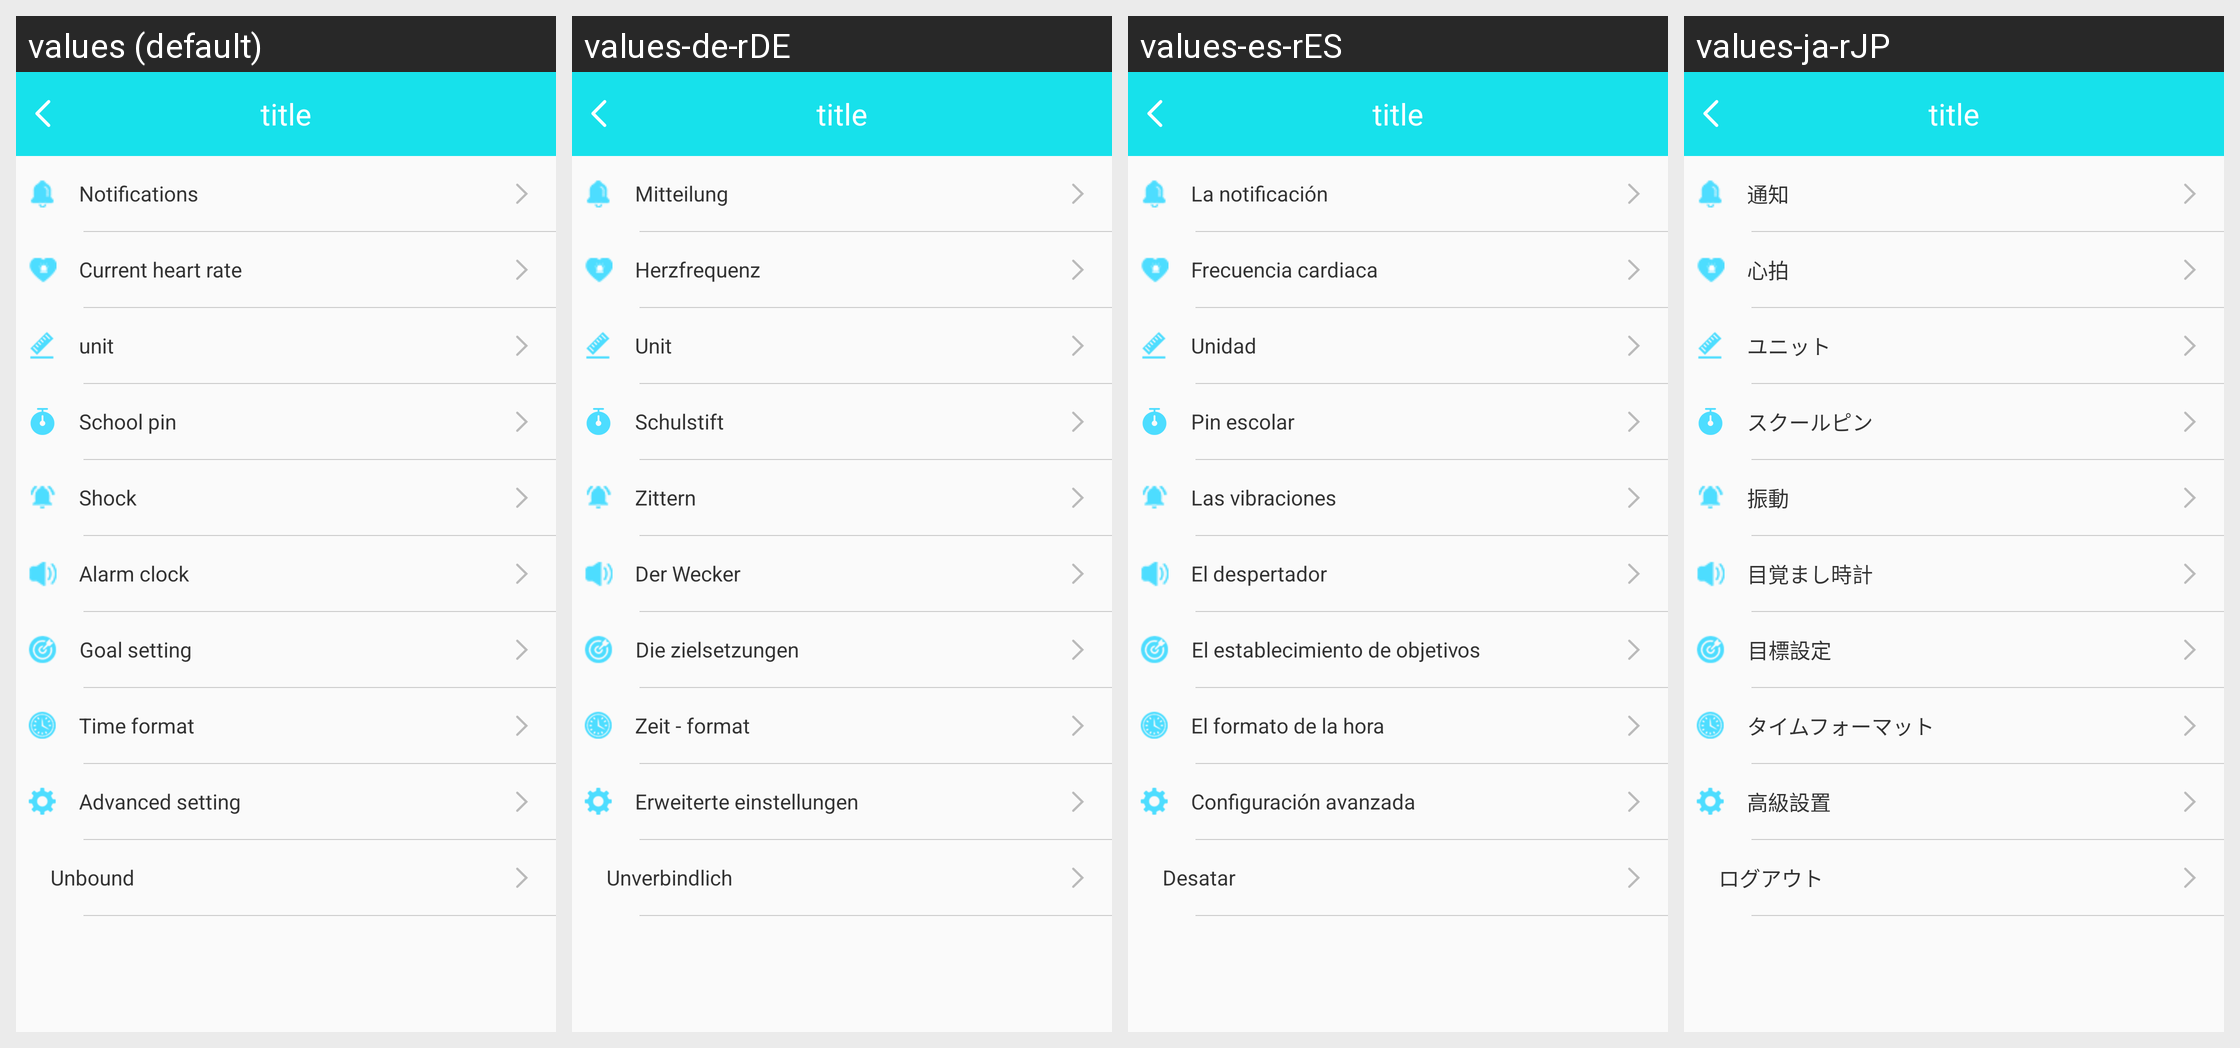

Strings drawn on this Android screen and how each of the app's shown locales translates them:
Android screen res/layout/b18i_setting_layout.xml rendered under 4 locales, left to right: values (default), values-de-rDE, values-es-rES, values-ja-rJP. Device: Nexus 5 (rendered at 1080×1920; each locale shown at half size, 540×960, under a caption strip naming it); theme BAppTheme.
Other locales in the repository, not shown: values-en, values-fr-rBE, values-fr-rCA, values-fr-rFR, values-it-rCH, values-it-rIT, values-ko-rKR, values-pt-rBR, values-ru-rRU, values-vi-rVN, values-zh-rCN, values-zh-rHK, values-zh-rTW.
Strings drawn on this screen, with the default value and each locale's value (text and hints the layout hard-codes, and strings that could not be matched under every locale, appear in the picture but are not listed):

notice_str
  values: Notifications
  values-de-rDE: Mitteilung
  values-es-rES: La notificación
  values-ja-rJP: 通知

heartrooate
  values: Current heart rate
  values-de-rDE: Herzfrequenz
  values-es-rES: Frecuencia cardiaca
  values-ja-rJP: 心拍

unit
  values: unit
  values-de-rDE: Unit
  values-es-rES: Unidad
  values-ja-rJP: ユニット

jiaozhen
  values: School pin
  values-de-rDE: Schulstift
  values-es-rES: Pin escolar
  values-ja-rJP: スクールピン

shock_str
  values: Shock
  values-de-rDE: Zittern
  values-es-rES: Las vibraciones
  values-ja-rJP: 振動

alarmclock
  values: Alarm clock
  values-de-rDE: Der Wecker
  values-es-rES: El despertador
  values-ja-rJP: 目覚まし時計

Targetsetting
  values: Goal setting
  values-de-rDE: Die zielsetzungen
  values-es-rES: El establecimiento de objetivos
  values-ja-rJP: 目標設定

time_forma
  values: Time format
  values-de-rDE: Zeit - format
  values-es-rES: El formato de la hora
  values-ja-rJP: タイムフォーマット

advanced_setting
  values: Advanced setting
  values-de-rDE: Erweiterte einstellungen
  values-es-rES: Configuración avanzada
  values-ja-rJP: 高級設置

unbind
  values: Unbound
  values-de-rDE: Unverbindlich
  values-es-rES: Desatar
  values-ja-rJP: ログアウト
